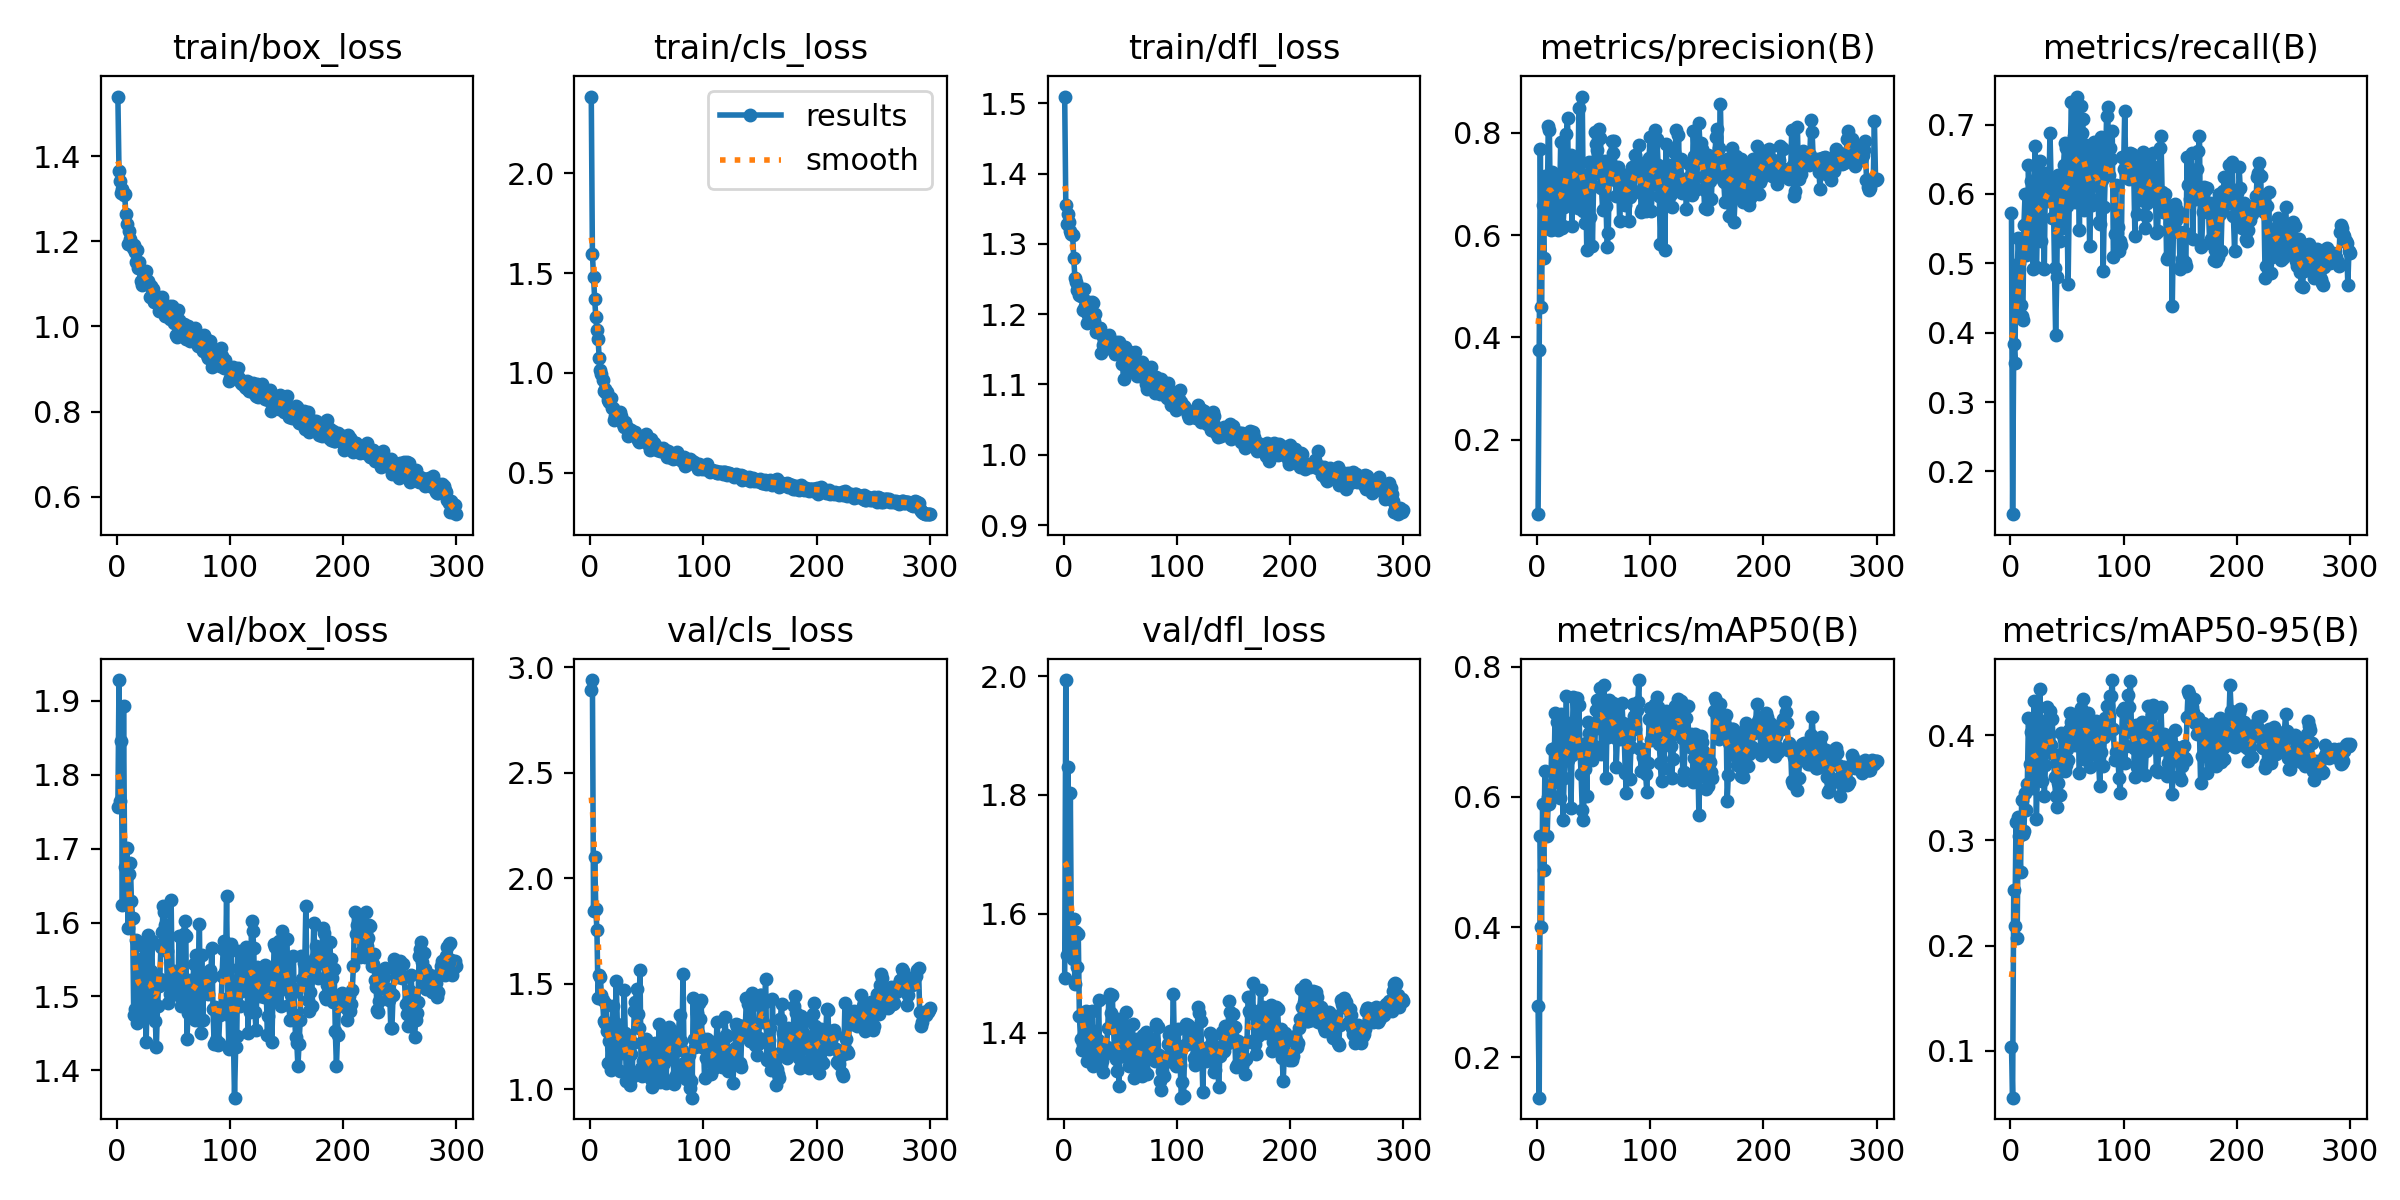

Values plotted in this chart, from the file beside it:
epoch, train/box_loss, train/cls_loss, train/dfl_loss, metrics/precision(B), metrics/recall(B), metrics/mAP50(B), metrics/mAP50-95(B), val/box_loss, val/cls_loss, val/dfl_loss, lr/pg0, lr/pg1, lr/pg2
1, 1.54, 2.386, 1.51, 0.05486, 0.5725, 0.2786, 0.1039, 1.756, 2.891, 1.492, 0.0006, 0.0006, 0.0006
2, 1.365, 1.595, 1.356, 0.3759, 0.1383, 0.1377, 0.05549, 1.928, 2.939, 1.993, 0.001216, 0.001216, 0.001216
3, 1.341, 1.482, 1.329, 0.7679, 0.384, 0.54, 0.2533, 1.764, 1.842, 1.53, 0.001828, 0.001828, 0.001828
4, 1.313, 1.37, 1.343, 0.4588, 0.3559, 0.3995, 0.2188, 1.845, 2.1, 1.847, 0.00198, 0.00198, 0.00198
5, 1.324, 1.281, 1.331, 0.6583, 0.4901, 0.5883, 0.3176, 1.624, 1.855, 1.551, 0.00198, 0.00198, 0.00198
6, 1.309, 1.217, 1.318, 0.5559, 0.4865, 0.4876, 0.2072, 1.893, 1.752, 1.803, 0.001974, 0.001974, 0.001974
7, 1.311, 1.169, 1.314, 0.7159, 0.5367, 0.6398, 0.3226, 1.676, 1.43, 1.531, 0.001967, 0.001967, 0.001967
8, 1.265, 1.075, 1.313, 0.6318, 0.501, 0.5872, 0.3042, 1.626, 1.539, 1.525, 0.00196, 0.00196, 0.00196
9, 1.242, 1.012, 1.28, 0.6319, 0.4399, 0.5401, 0.2696, 1.701, 1.53, 1.591, 0.001954, 0.001954, 0.001954
10, 1.193, 0.9924, 1.252, 0.8125, 0.4234, 0.5991, 0.3386, 1.592, 1.444, 1.483, 0.001947, 0.001947, 0.001947
11, 1.223, 0.9625, 1.246, 0.8044, 0.4177, 0.5889, 0.3059, 1.665, 1.422, 1.57, 0.001941, 0.001941, 0.001941
12, 1.205, 0.9082, 1.235, 0.6093, 0.5551, 0.6007, 0.3086, 1.681, 1.323, 1.511, 0.001934, 0.001934, 0.001934
13, 1.197, 0.9177, 1.237, 0.7228, 0.6002, 0.6743, 0.3448, 1.629, 1.315, 1.567, 0.001927, 0.001927, 0.001927
14, 1.183, 0.9008, 1.228, 0.6113, 0.5126, 0.6015, 0.3286, 1.606, 1.404, 1.428, 0.001921, 0.001921, 0.001921
15, 1.191, 0.9055, 1.226, 0.6272, 0.5135, 0.6232, 0.3538, 1.475, 1.275, 1.389, 0.001914, 0.001914, 0.001914
16, 1.176, 0.8622, 1.236, 0.7093, 0.6422, 0.7282, 0.4163, 1.483, 1.125, 1.371, 0.001908, 0.001908, 0.001908
17, 1.153, 0.8525, 1.205, 0.7042, 0.5754, 0.676, 0.3728, 1.577, 1.227, 1.381, 0.001901, 0.001901, 0.001901
18, 1.179, 0.8724, 1.236, 0.6933, 0.6186, 0.7152, 0.4031, 1.464, 1.089, 1.399, 0.001894, 0.001894, 0.001894
19, 1.138, 0.8234, 1.211, 0.6102, 0.5571, 0.6376, 0.3496, 1.523, 1.214, 1.418, 0.001888, 0.001888, 0.001888
20, 1.152, 0.8242, 1.219, 0.6685, 0.4913, 0.5986, 0.3581, 1.551, 1.392, 1.438, 0.001881, 0.001881, 0.001881
21, 1.106, 0.7623, 1.188, 0.7811, 0.6006, 0.7274, 0.4324, 1.475, 1.117, 1.353, 0.001875, 0.001875, 0.001875
22, 1.097, 0.7815, 1.199, 0.614, 0.6693, 0.7027, 0.4023, 1.504, 1.178, 1.386, 0.001868, 0.001868, 0.001868
23, 1.127, 0.7973, 1.206, 0.6168, 0.4951, 0.5646, 0.3201, 1.568, 1.514, 1.435, 0.001861, 0.001861, 0.001861
24, 1.12, 0.7942, 1.196, 0.6552, 0.5542, 0.6286, 0.37, 1.472, 1.309, 1.366, 0.001855, 0.001855, 0.001855
25, 1.126, 0.7845, 1.217, 0.7028, 0.5783, 0.6584, 0.3804, 1.574, 1.172, 1.438, 0.001848, 0.001848, 0.001848
26, 1.13, 0.8053, 1.216, 0.7971, 0.648, 0.7554, 0.4439, 1.438, 1.087, 1.345, 0.001842, 0.001842, 0.001842
27, 1.104, 0.7854, 1.191, 0.8291, 0.5329, 0.6569, 0.3752, 1.51, 1.24, 1.403, 0.001835, 0.001835, 0.001835
28, 1.108, 0.7603, 1.2, 0.6759, 0.6112, 0.6742, 0.357, 1.583, 1.258, 1.38, 0.001828, 0.001828, 0.001828
29, 1.069, 0.7411, 1.175, 0.6841, 0.6006, 0.7082, 0.4111, 1.479, 1.172, 1.355, 0.001822, 0.001822, 0.001822
30, 1.094, 0.7286, 1.18, 0.757, 0.4923, 0.5826, 0.3425, 1.535, 1.471, 1.388, 0.001815, 0.001815, 0.001815
31, 1.089, 0.7551, 1.18, 0.6174, 0.6306, 0.6644, 0.3719, 1.575, 1.266, 1.456, 0.001809, 0.001809, 0.001809
32, 1.088, 0.7322, 1.181, 0.741, 0.6199, 0.7541, 0.4268, 1.495, 1.037, 1.345, 0.001802, 0.001802, 0.001802
33, 1.056, 0.6839, 1.144, 0.7365, 0.5893, 0.7174, 0.4157, 1.488, 1.076, 1.346, 0.001795, 0.001795, 0.001795
34, 1.061, 0.7188, 1.17, 0.7238, 0.6006, 0.6969, 0.4015, 1.467, 1.086, 1.353, 0.001789, 0.001789, 0.001789
35, 1.072, 0.6979, 1.156, 0.7113, 0.6886, 0.7526, 0.4227, 1.432, 1.019, 1.335, 0.001782, 0.001782, 0.001782
36, 1.059, 0.7112, 1.152, 0.6535, 0.619, 0.6795, 0.3911, 1.487, 1.165, 1.366, 0.001776, 0.001776, 0.001776
37, 1.036, 0.7, 1.159, 0.8477, 0.5658, 0.7416, 0.4152, 1.514, 1.057, 1.365, 0.001769, 0.001769, 0.001769
38, 1.054, 0.7035, 1.163, 0.7097, 0.5928, 0.6696, 0.3824, 1.524, 1.22, 1.377, 0.001762, 0.001762, 0.001762
39, 1.062, 0.694, 1.152, 0.6891, 0.493, 0.6355, 0.36, 1.567, 1.368, 1.408, 0.001756, 0.001756, 0.001756
40, 1.068, 0.7031, 1.17, 0.8704, 0.3963, 0.5794, 0.342, 1.587, 1.413, 1.458, 0.001749, 0.001749, 0.001749
41, 1.042, 0.6807, 1.158, 0.6462, 0.4807, 0.564, 0.3321, 1.623, 1.476, 1.465, 0.001743, 0.001743, 0.001743
42, 1.041, 0.6626, 1.158, 0.6242, 0.6267, 0.6433, 0.3545, 1.614, 1.355, 1.433, 0.001736, 0.001736, 0.001736
43, 1.025, 0.6509, 1.154, 0.7097, 0.6102, 0.6827, 0.3813, 1.596, 1.289, 1.463, 0.001729, 0.001729, 0.001729
44, 1.038, 0.6776, 1.151, 0.5715, 0.5329, 0.6006, 0.3429, 1.562, 1.566, 1.417, 0.001723, 0.001723, 0.001723
45, 1.025, 0.6678, 1.143, 0.71, 0.6157, 0.7157, 0.4021, 1.491, 1.098, 1.367, 0.001716, 0.001716, 0.001716
46, 1.047, 0.6724, 1.16, 0.743, 0.5509, 0.6987, 0.3789, 1.521, 1.06, 1.357, 0.00171, 0.00171, 0.00171
47, 1.017, 0.6594, 1.149, 0.6344, 0.6412, 0.6983, 0.3968, 1.503, 1.132, 1.336, 0.001703, 0.001703, 0.001703
48, 1.035, 0.6706, 1.153, 0.6987, 0.6731, 0.7015, 0.3657, 1.631, 1.211, 1.424, 0.001696, 0.001696, 0.001696
49, 1.048, 0.6938, 1.16, 0.5784, 0.6663, 0.6569, 0.3721, 1.518, 1.237, 1.312, 0.00169, 0.00169, 0.00169
50, 1.028, 0.6694, 1.147, 0.6964, 0.5832, 0.6788, 0.3867, 1.508, 1.119, 1.38, 0.001683, 0.001683, 0.001683
51, 1.008, 0.6431, 1.148, 0.8005, 0.4695, 0.6681, 0.3761, 1.534, 1.176, 1.412, 0.001677, 0.001677, 0.001677
52, 0.9797, 0.6393, 1.129, 0.7768, 0.5909, 0.7338, 0.4054, 1.526, 1.062, 1.361, 0.00167, 0.00167, 0.00167
53, 0.976, 0.6125, 1.109, 0.7655, 0.6693, 0.7491, 0.4208, 1.512, 1.157, 1.362, 0.001663, 0.001663, 0.001663
54, 1.038, 0.666, 1.153, 0.7209, 0.7319, 0.7474, 0.4126, 1.502, 1.049, 1.411, 0.001657, 0.001657, 0.001657
55, 1.015, 0.6487, 1.14, 0.8063, 0.6267, 0.7428, 0.3947, 1.581, 1.012, 1.435, 0.00165, 0.00165, 0.00165
56, 0.984, 0.648, 1.145, 0.789, 0.6837, 0.7673, 0.4165, 1.518, 1.08, 1.382, 0.001644, 0.001644, 0.001644
57, 0.9851, 0.6276, 1.127, 0.6925, 0.589, 0.6653, 0.3903, 1.486, 1.219, 1.371, 0.001637, 0.001637, 0.001637
58, 0.9865, 0.6312, 1.137, 0.6491, 0.6093, 0.703, 0.4017, 1.524, 1.214, 1.345, 0.00163, 0.00163, 0.00163
59, 1.006, 0.6154, 1.146, 0.7072, 0.7405, 0.7723, 0.414, 1.585, 1.043, 1.37, 0.001624, 0.001624, 0.001624
60, 0.9943, 0.6178, 1.121, 0.7444, 0.6393, 0.7479, 0.4059, 1.602, 1.073, 1.389, 0.001617, 0.001617, 0.001617
... 240 more rows
